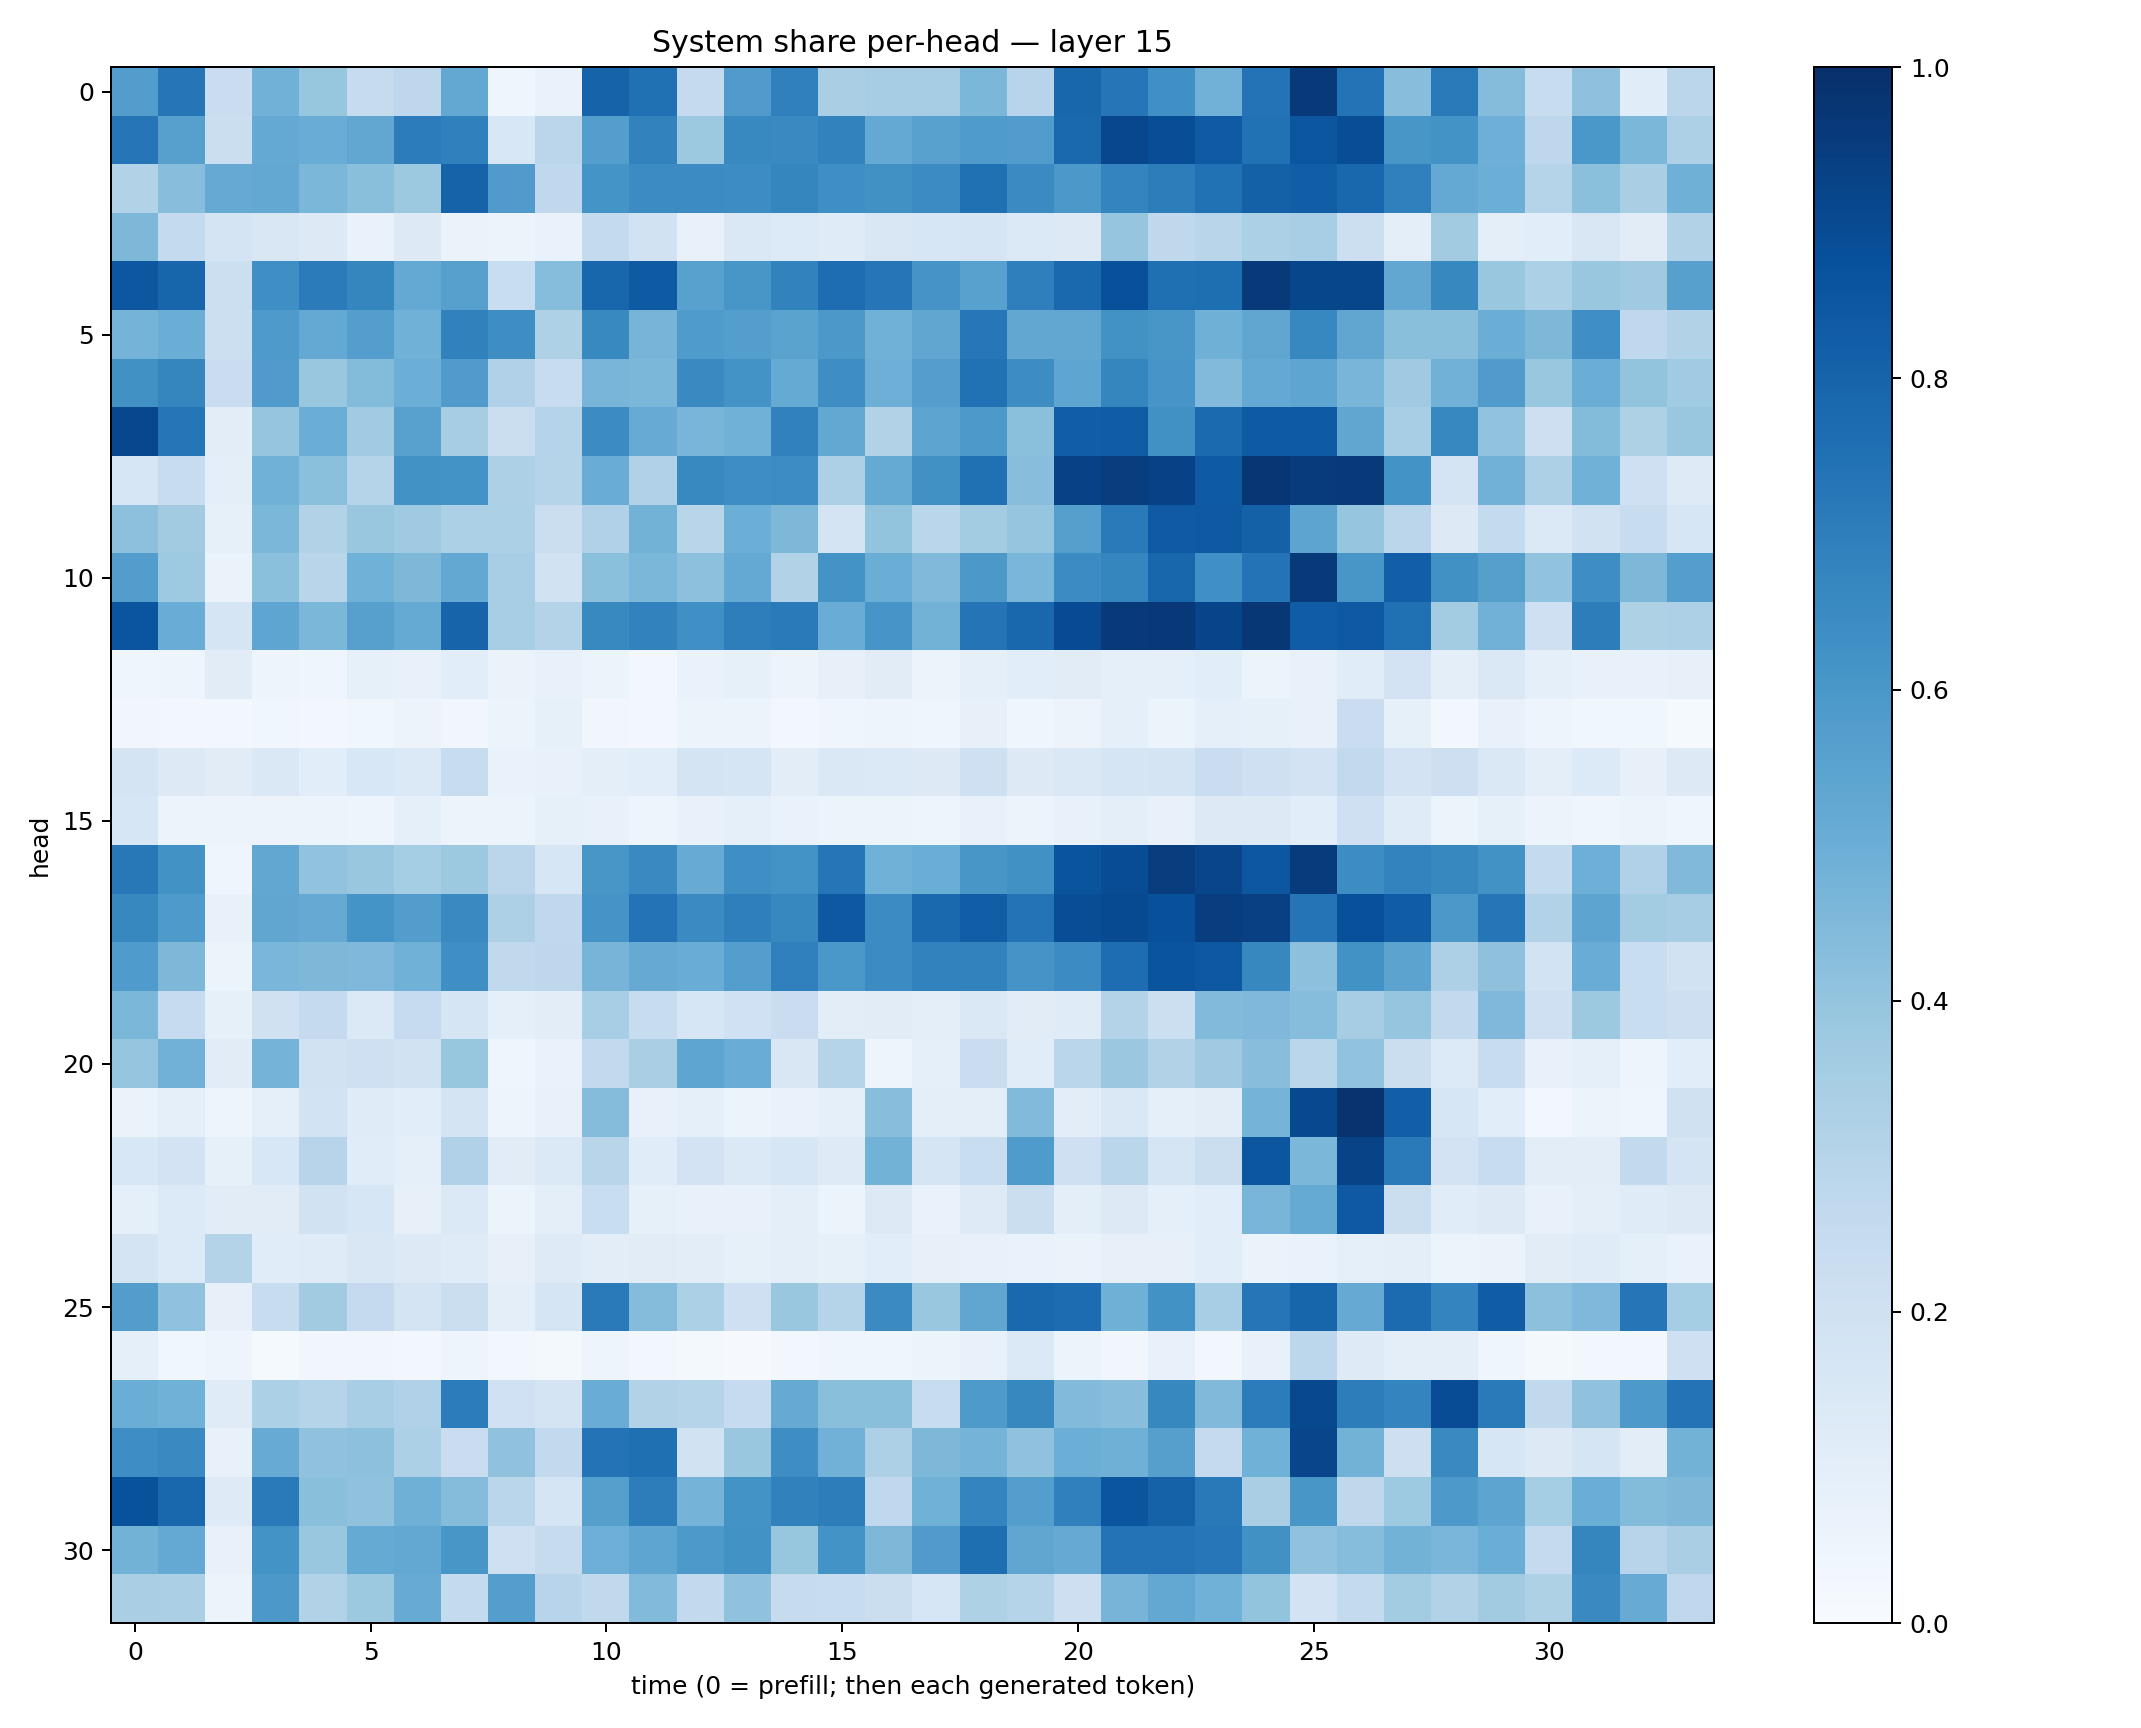

Values plotted in this chart, from the file beside it:
0.57105076, 0.7301437, 0.22984126, 0.48134974, 0.39202297, 0.2445395, 0.27396685, 0.52583236, 0.04017813, 0.06822014, 0.80310804, 0.75211304, 0.25099632, 0.58031815, 0.68838084, 0.3387704, 0.34838766, 0.3510818, 0.45891386, 0.29557782, 0.7923027, 0.72937703, 0.6302168, 0.4820749
0.7283, 0.5596, 0.2223, 0.52, 0.5049, 0.5291, 0.7038, 0.6883, 0.1559, 0.2843, 0.5666, 0.6809, 0.3763, 0.659, 0.6551, 0.6826, 0.5223, 0.5556, 0.584, 0.5767, 0.7837, 0.9065, 0.886, 0.8379
0.3152, 0.4289, 0.5127, 0.5235, 0.4581, 0.4224, 0.3767, 0.8036, 0.5794, 0.269, 0.6169, 0.6451, 0.645, 0.641, 0.6709, 0.6362, 0.6252, 0.6474, 0.7533, 0.6504, 0.5972, 0.6729, 0.7024, 0.747
0.4539, 0.256, 0.1759, 0.1518, 0.131, 0.06778, 0.129, 0.06512, 0.05179, 0.06718, 0.2561, 0.1877, 0.07609, 0.1417, 0.1331, 0.1204, 0.1517, 0.1584, 0.1711, 0.1388, 0.1291, 0.3973, 0.2714, 0.2923
0.8486, 0.7959, 0.2159, 0.6331, 0.7103, 0.6713, 0.5221, 0.5601, 0.2341, 0.4326, 0.7898, 0.8343, 0.5581, 0.6031, 0.6816, 0.763, 0.7315, 0.6095, 0.5573, 0.693, 0.783, 0.8779, 0.7553, 0.7613
0.4732, 0.5027, 0.2155, 0.5894, 0.5198, 0.5672, 0.4855, 0.6842, 0.6385, 0.3227, 0.6582, 0.4713, 0.5823, 0.5666, 0.5477, 0.5968, 0.4864, 0.5318, 0.7263, 0.5291, 0.5274, 0.6237, 0.6034, 0.4912
0.6266, 0.6683, 0.2288, 0.5787, 0.3836, 0.4404, 0.4966, 0.5793, 0.3196, 0.2367, 0.4664, 0.4604, 0.653, 0.6196, 0.5177, 0.6388, 0.4959, 0.5677, 0.7463, 0.6426, 0.5361, 0.6698, 0.6089, 0.4439
0.9064, 0.7327, 0.1052, 0.3967, 0.5009, 0.3665, 0.5582, 0.3482, 0.2237, 0.3002, 0.6484, 0.5083, 0.4685, 0.4849, 0.6843, 0.5245, 0.315, 0.5419, 0.5906, 0.4209, 0.8215, 0.8257, 0.6286, 0.7745
0.1625, 0.2357, 0.09439, 0.4868, 0.4211, 0.3004, 0.6245, 0.6199, 0.3275, 0.304, 0.5044, 0.3174, 0.6592, 0.6402, 0.6429, 0.327, 0.5194, 0.6273, 0.7536, 0.4293, 0.9302, 0.9482, 0.9322, 0.8339
0.4174, 0.3613, 0.08277, 0.4608, 0.3128, 0.3903, 0.3699, 0.3304, 0.3315, 0.2232, 0.317, 0.4797, 0.2919, 0.4984, 0.4542, 0.1759, 0.3998, 0.287, 0.3579, 0.3952, 0.5647, 0.711, 0.8366, 0.8433
0.573, 0.3748, 0.06281, 0.4201, 0.2928, 0.4847, 0.4561, 0.5262, 0.3441, 0.1898, 0.4191, 0.4603, 0.4144, 0.52, 0.3144, 0.6193, 0.5012, 0.4481, 0.595, 0.4611, 0.6446, 0.6705, 0.7901, 0.629
0.8572, 0.5046, 0.1695, 0.5357, 0.4597, 0.5598, 0.517, 0.8007, 0.3443, 0.308, 0.6587, 0.6808, 0.6292, 0.699, 0.7133, 0.5061, 0.6093, 0.4775, 0.7354, 0.7889, 0.8928, 0.9648, 0.9677, 0.9197
0.03995, 0.05068, 0.1126, 0.0491, 0.03938, 0.0842, 0.07427, 0.1091, 0.0647, 0.07615, 0.06205, 0.02968, 0.0671, 0.08272, 0.0575, 0.08015, 0.1112, 0.06214, 0.09066, 0.1078, 0.1117, 0.09124, 0.08775, 0.1082
0.03444, 0.02964, 0.03083, 0.03575, 0.03008, 0.03611, 0.05621, 0.03277, 0.06054, 0.08514, 0.03185, 0.03008, 0.05096, 0.06096, 0.02981, 0.04572, 0.04846, 0.04224, 0.07896, 0.04491, 0.05704, 0.08959, 0.05428, 0.09009
0.1736, 0.1305, 0.1121, 0.1471, 0.1089, 0.1562, 0.1392, 0.2414, 0.06761, 0.07038, 0.0945, 0.1077, 0.1723, 0.1701, 0.1023, 0.1443, 0.138, 0.131, 0.2083, 0.1274, 0.1453, 0.1642, 0.1729, 0.2294
0.1599, 0.05879, 0.05675, 0.05626, 0.05406, 0.05054, 0.08692, 0.05618, 0.05283, 0.08519, 0.07243, 0.04879, 0.07121, 0.08906, 0.06666, 0.05361, 0.05963, 0.04927, 0.0767, 0.05903, 0.07097, 0.09724, 0.07436, 0.132
0.7224, 0.6232, 0.03923, 0.5284, 0.4038, 0.3905, 0.3548, 0.3785, 0.285, 0.1602, 0.6031, 0.6542, 0.5079, 0.6355, 0.6206, 0.7273, 0.4881, 0.5005, 0.604, 0.6282, 0.8619, 0.8906, 0.9487, 0.9178
0.6637, 0.5879, 0.0727, 0.535, 0.513, 0.6162, 0.5707, 0.6545, 0.3244, 0.2665, 0.6111, 0.7386, 0.6508, 0.6919, 0.6619, 0.8464, 0.6451, 0.7839, 0.8241, 0.74, 0.886, 0.8946, 0.8774, 0.9415
0.584, 0.4568, 0.05209, 0.463, 0.4533, 0.452, 0.487, 0.6333, 0.2627, 0.2743, 0.4698, 0.5148, 0.5048, 0.5669, 0.6883, 0.5986, 0.6446, 0.6797, 0.6807, 0.6115, 0.6468, 0.7641, 0.8596, 0.8455
0.4582, 0.2477, 0.0834, 0.1962, 0.2527, 0.1402, 0.2472, 0.1648, 0.09015, 0.1033, 0.3464, 0.2384, 0.1595, 0.1997, 0.2283, 0.1021, 0.1124, 0.1011, 0.148, 0.1118, 0.1187, 0.3051, 0.2173, 0.4419
0.3955, 0.4836, 0.1095, 0.4757, 0.1898, 0.2057, 0.1924, 0.3918, 0.04267, 0.06742, 0.2593, 0.3395, 0.5386, 0.505, 0.1503, 0.3009, 0.05075, 0.09234, 0.2279, 0.117, 0.2879, 0.382, 0.3147, 0.3697
0.064, 0.09284, 0.04805, 0.08868, 0.1841, 0.1189, 0.1056, 0.1736, 0.04768, 0.07811, 0.4346, 0.07624, 0.09258, 0.0518, 0.06969, 0.08888, 0.4267, 0.0988, 0.09617, 0.4452, 0.1038, 0.1478, 0.09183, 0.1022
0.1534, 0.1803, 0.08507, 0.1542, 0.2966, 0.1145, 0.0887, 0.3172, 0.1118, 0.1385, 0.2915, 0.1143, 0.1836, 0.1374, 0.161, 0.1225, 0.4779, 0.1699, 0.2319, 0.5831, 0.2052, 0.2859, 0.1686, 0.2216
0.08631, 0.1353, 0.1132, 0.1094, 0.1935, 0.1621, 0.08164, 0.1381, 0.05352, 0.1002, 0.2318, 0.08453, 0.0763, 0.07625, 0.09979, 0.05964, 0.1262, 0.069, 0.1217, 0.2225, 0.09388, 0.1255, 0.09053, 0.1081
0.1761, 0.1331, 0.3072, 0.1156, 0.1199, 0.1494, 0.1316, 0.1182, 0.08159, 0.1236, 0.1038, 0.1098, 0.1054, 0.08277, 0.09459, 0.08483, 0.1067, 0.08151, 0.07484, 0.06989, 0.06334, 0.07955, 0.08059, 0.109
0.5713, 0.4078, 0.07856, 0.237, 0.3616, 0.2526, 0.1765, 0.2225, 0.09849, 0.1659, 0.7113, 0.4375, 0.3302, 0.2036, 0.3858, 0.297, 0.6488, 0.3858, 0.5323, 0.7839, 0.7685, 0.4891, 0.6225, 0.3469
0.09007, 0.03631, 0.04874, 0.01432, 0.03346, 0.03254, 0.02421, 0.04984, 0.02526, 0.01569, 0.04699, 0.02358, 0.01867, 0.007991, 0.02619, 0.0414, 0.03985, 0.05227, 0.07186, 0.1401, 0.05397, 0.03426, 0.07447, 0.0264
0.5026, 0.4882, 0.1183, 0.3307, 0.303, 0.3463, 0.3199, 0.7059, 0.2026, 0.1749, 0.5064, 0.3099, 0.3026, 0.2482, 0.5133, 0.4224, 0.4237, 0.2391, 0.5861, 0.6617, 0.4446, 0.4281, 0.661, 0.4467
0.6388, 0.653, 0.07356, 0.5083, 0.4078, 0.4179, 0.3298, 0.2288, 0.4091, 0.2588, 0.7402, 0.7542, 0.1945, 0.3867, 0.6405, 0.4812, 0.3249, 0.4559, 0.4743, 0.4066, 0.4972, 0.4886, 0.5626, 0.2532
0.8691, 0.7877, 0.1241, 0.7125, 0.4224, 0.4075, 0.4891, 0.4353, 0.287, 0.1657, 0.5637, 0.701, 0.4739, 0.6209, 0.6855, 0.7022, 0.2691, 0.4882, 0.6735, 0.5696, 0.6888, 0.857, 0.8077, 0.7173
0.4781, 0.5215, 0.07465, 0.6183, 0.3841, 0.5192, 0.5263, 0.6043, 0.2086, 0.2451, 0.4944, 0.5375, 0.5906, 0.6234, 0.3937, 0.6191, 0.4535, 0.5791, 0.7615, 0.5328, 0.5145, 0.7414, 0.7406, 0.7231
0.3369, 0.3354, 0.0522, 0.5951, 0.3094, 0.3756, 0.5103, 0.2546, 0.5697, 0.2941, 0.2638, 0.4433, 0.2596, 0.4092, 0.2452, 0.2415, 0.223, 0.1597, 0.3215, 0.3043, 0.2136, 0.4716, 0.5269, 0.4867
